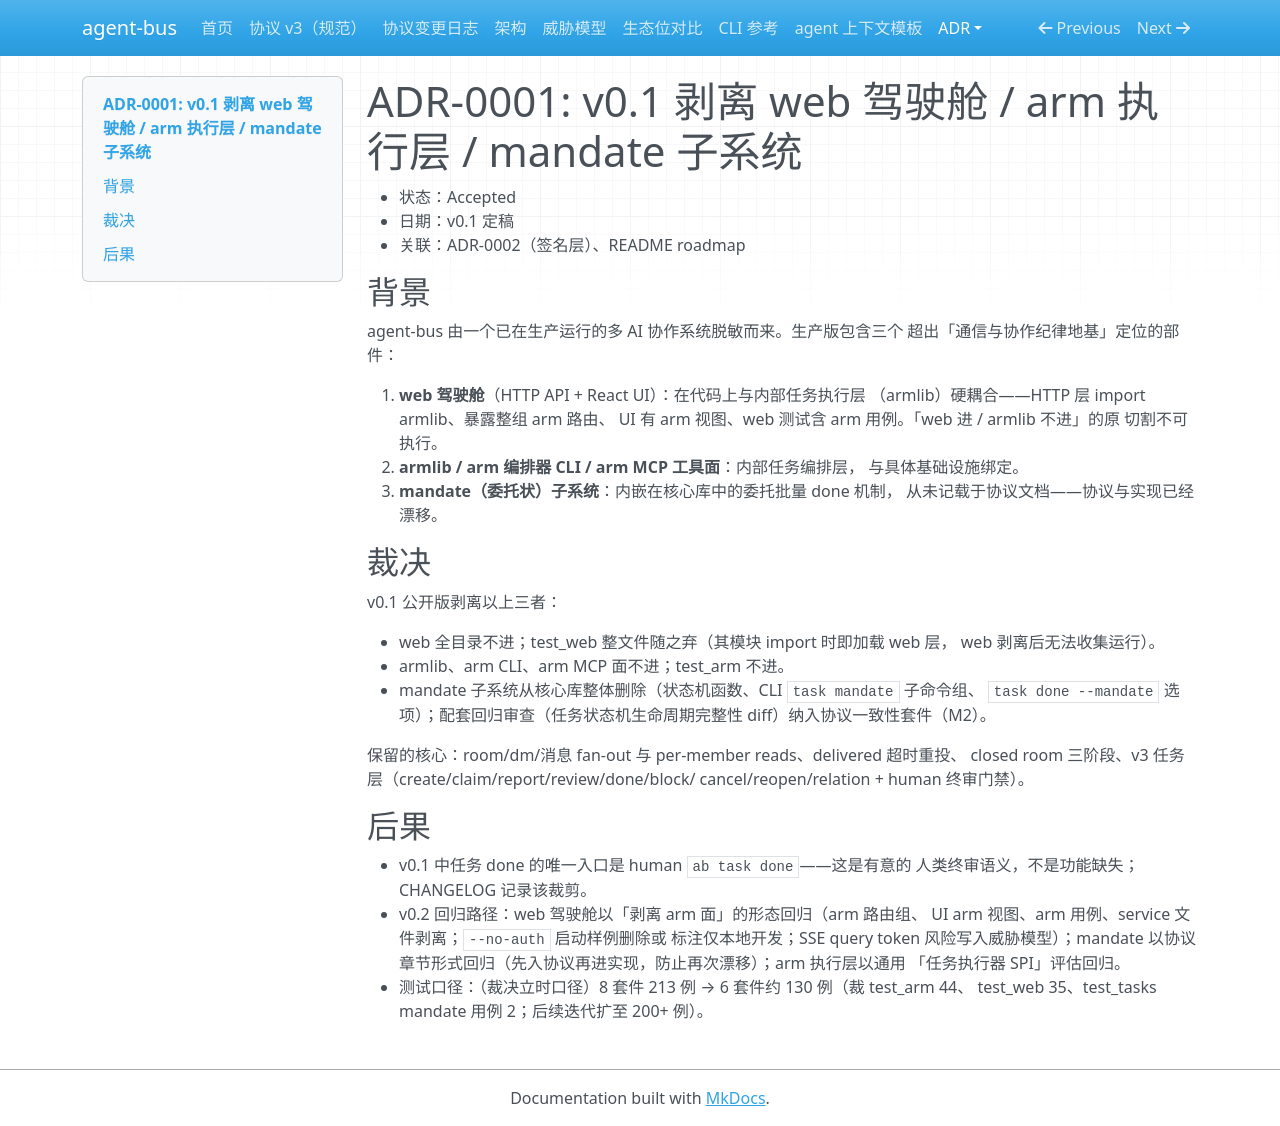

repository: zhaojie-tech/agent-bus · page: adr/ADR-0001-strip-web-arm-mandate/index.html · generator: mkdocs

# ADR-0001: v0.1 剥离 web 驾驶舱 / arm 执行层 / mandate 子系统

- 状态：Accepted
- 日期：v0.1 定稿
- 关联：ADR-0002（签名层）、README roadmap

## 背景

agent-bus 由一个已在生产运行的多 AI 协作系统脱敏而来。生产版包含三个
超出「通信与协作纪律地基」定位的部件：

1. **web 驾驶舱**（HTTP API + React UI）：在代码上与内部任务执行层
   （armlib）硬耦合——HTTP 层 import armlib、暴露整组 arm 路由、
   UI 有 arm 视图、web 测试含 arm 用例。「web 进 / armlib 不进」的原
   切割不可执行。
2. **armlib / arm 编排器 CLI / arm MCP 工具面**：内部任务编排层，
   与具体基础设施绑定。
3. **mandate（委托状）子系统**：内嵌在核心库中的委托批量 done 机制，
   从未记载于协议文档——协议与实现已经漂移。

## 裁决

v0.1 公开版剥离以上三者：

- web 全目录不进；test_web 整文件随之弃（其模块 import 时即加载 web 层，
  web 剥离后无法收集运行）。
- armlib、arm CLI、arm MCP 面不进；test_arm 不进。
- mandate 子系统从核心库整体删除（状态机函数、CLI `task mandate` 子命令组、
  `task done --mandate` 选项）；配套回归审查（任务状态机生命周期完整性
  diff）纳入协议一致性套件（M2）。

保留的核心：room/dm/消息 fan-out 与 per-member reads、delivered 超时重投、
closed room 三阶段、v3 任务层（create/claim/report/review/done/block/
cancel/reopen/relation + human 终审门禁）。

## 后果

- v0.1 中任务 done 的唯一入口是 human `ab task done`——这是有意的
  人类终审语义，不是功能缺失；CHANGELOG 记录该裁剪。
- v0.2 回归路径：web 驾驶舱以「剥离 arm 面」的形态回归（arm 路由组、
  UI arm 视图、arm 用例、service 文件剥离；`--no-auth` 启动样例删除或
  标注仅本地开发；SSE query token 风险写入威胁模型）；mandate 以协议
  章节形式回归（先入协议再进实现，防止再次漂移）；arm 执行层以通用
  「任务执行器 SPI」评估回归。
- 测试口径：（裁决立时口径）8 套件 213 例 → 6 套件约 130 例（裁 test_arm 44、
  test_web 35、test_tasks mandate 用例 2；后续迭代扩至 200+ 例）。
